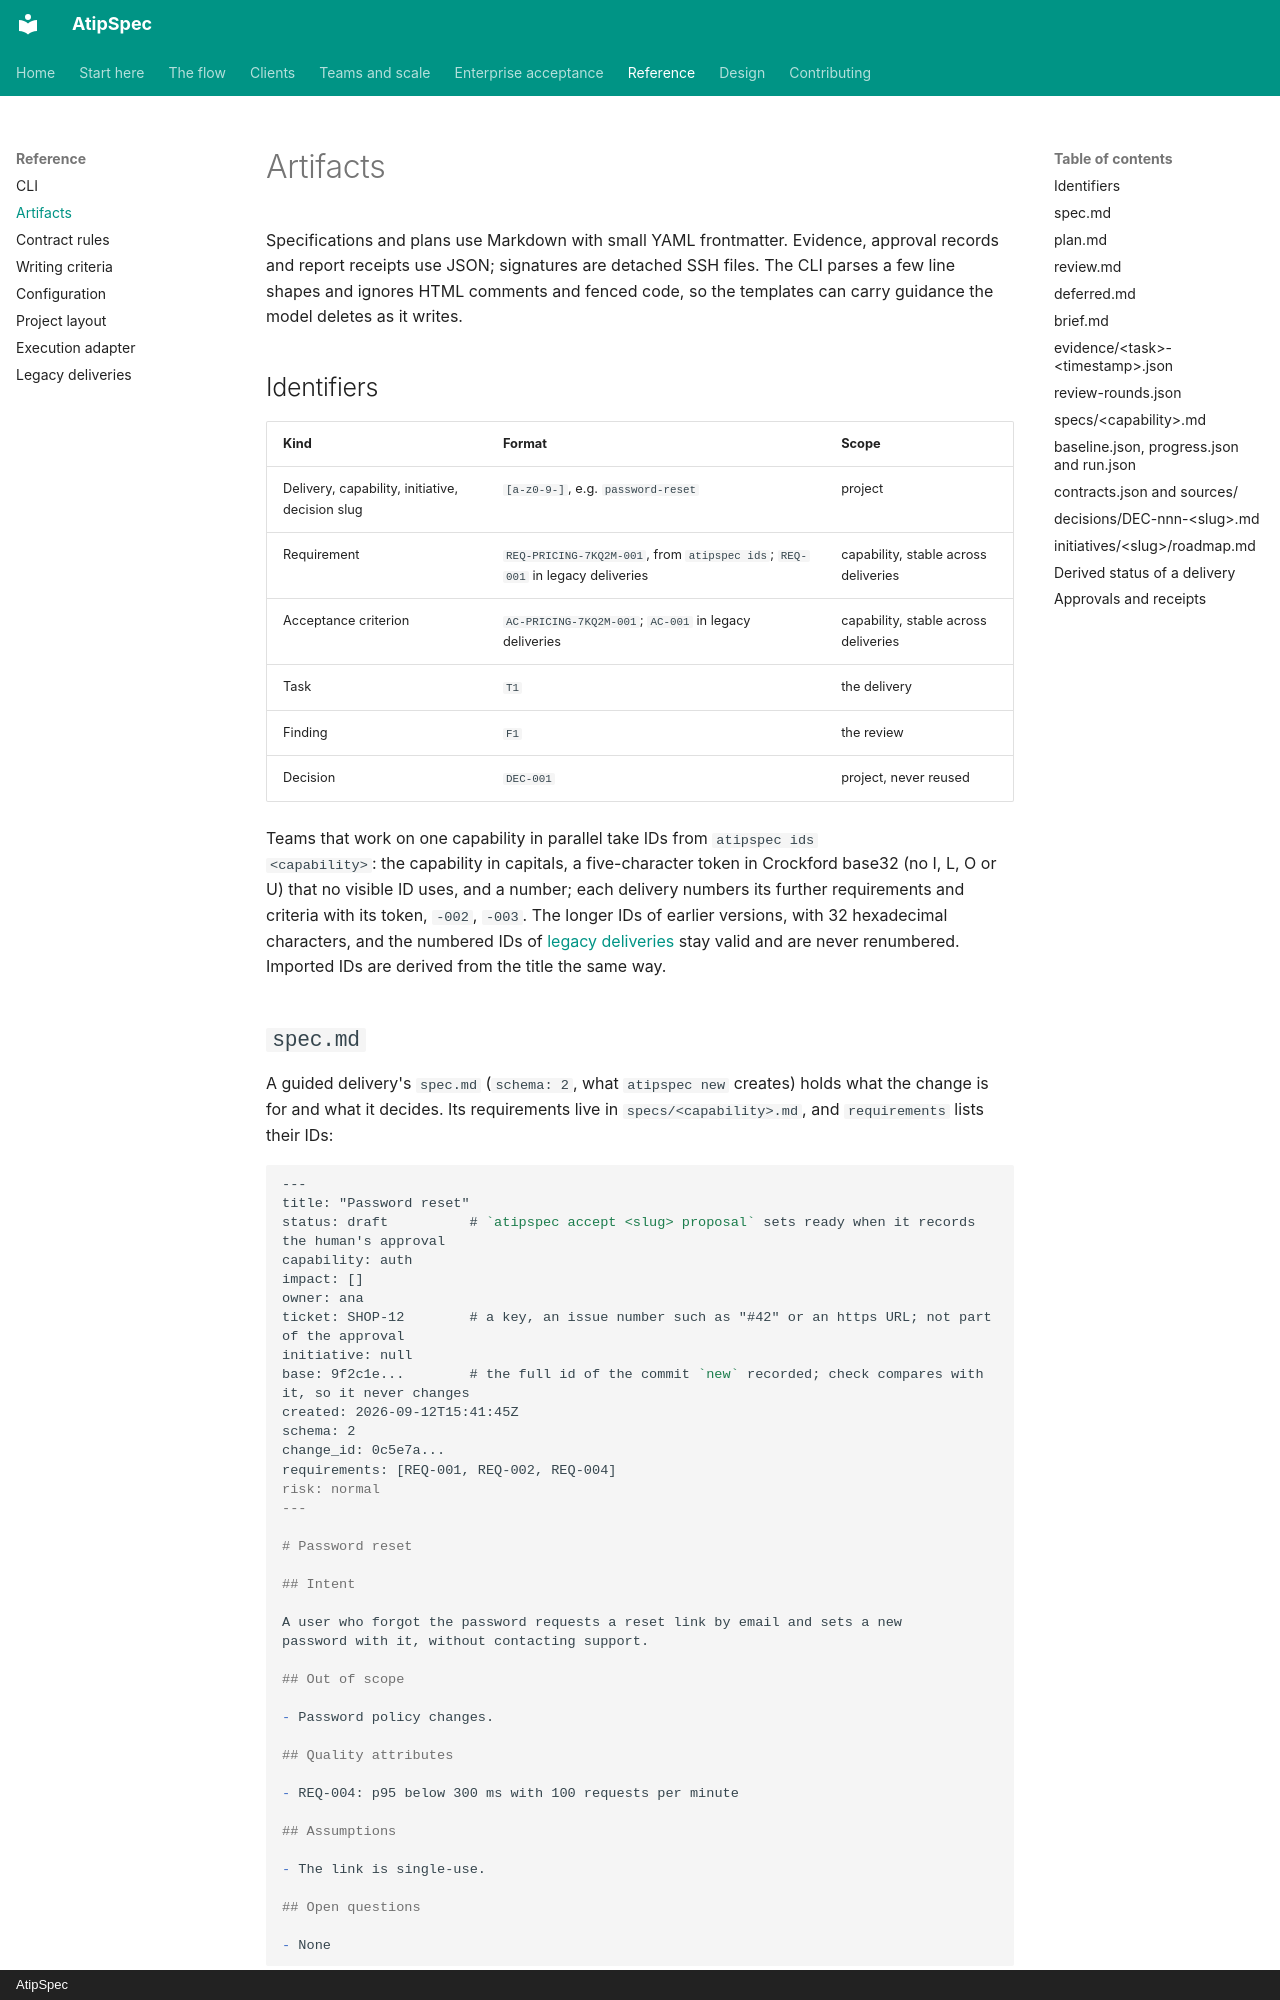

repository: mpita/atipspec · page: reference/artifacts/index.html · generator: mkdocs · copyright: AtipSpec

# Artifacts

Specifications and plans use Markdown with small YAML frontmatter. Evidence,
approval records and report receipts use JSON; signatures are detached SSH files. The CLI parses a
few line shapes and ignores HTML comments and fenced code, so the templates
can carry guidance the model deletes as it writes.

## Identifiers

| Kind | Format | Scope |
| --- | --- | --- |
| Delivery, capability, initiative, decision slug | `[a-z0-9-]`, e.g. `password-reset` | project |
| Requirement | `REQ-PRICING-7KQ2M-001`, from `atipspec ids`; `REQ-001` in legacy deliveries | capability, stable across deliveries |
| Acceptance criterion | `AC-PRICING-7KQ2M-001`; `AC-001` in legacy deliveries | capability, stable across deliveries |
| Task | `T1` | the delivery |
| Finding | `F1` | the review |
| Decision | `DEC-001` | project, never reused |

Teams that work on one capability in parallel take IDs from `atipspec ids
<capability>`: the capability in capitals, a five-character token in Crockford
base32 (no I, L, O or U) that no visible ID uses, and a number; each delivery
numbers its further requirements and criteria with its token, `-002`, `-003`.
The longer IDs of earlier versions, with 32 hexadecimal characters, and the
numbered IDs of [legacy deliveries](legacy.md#ids) stay valid and are never
renumbered. Imported IDs are derived from the title the same way.
